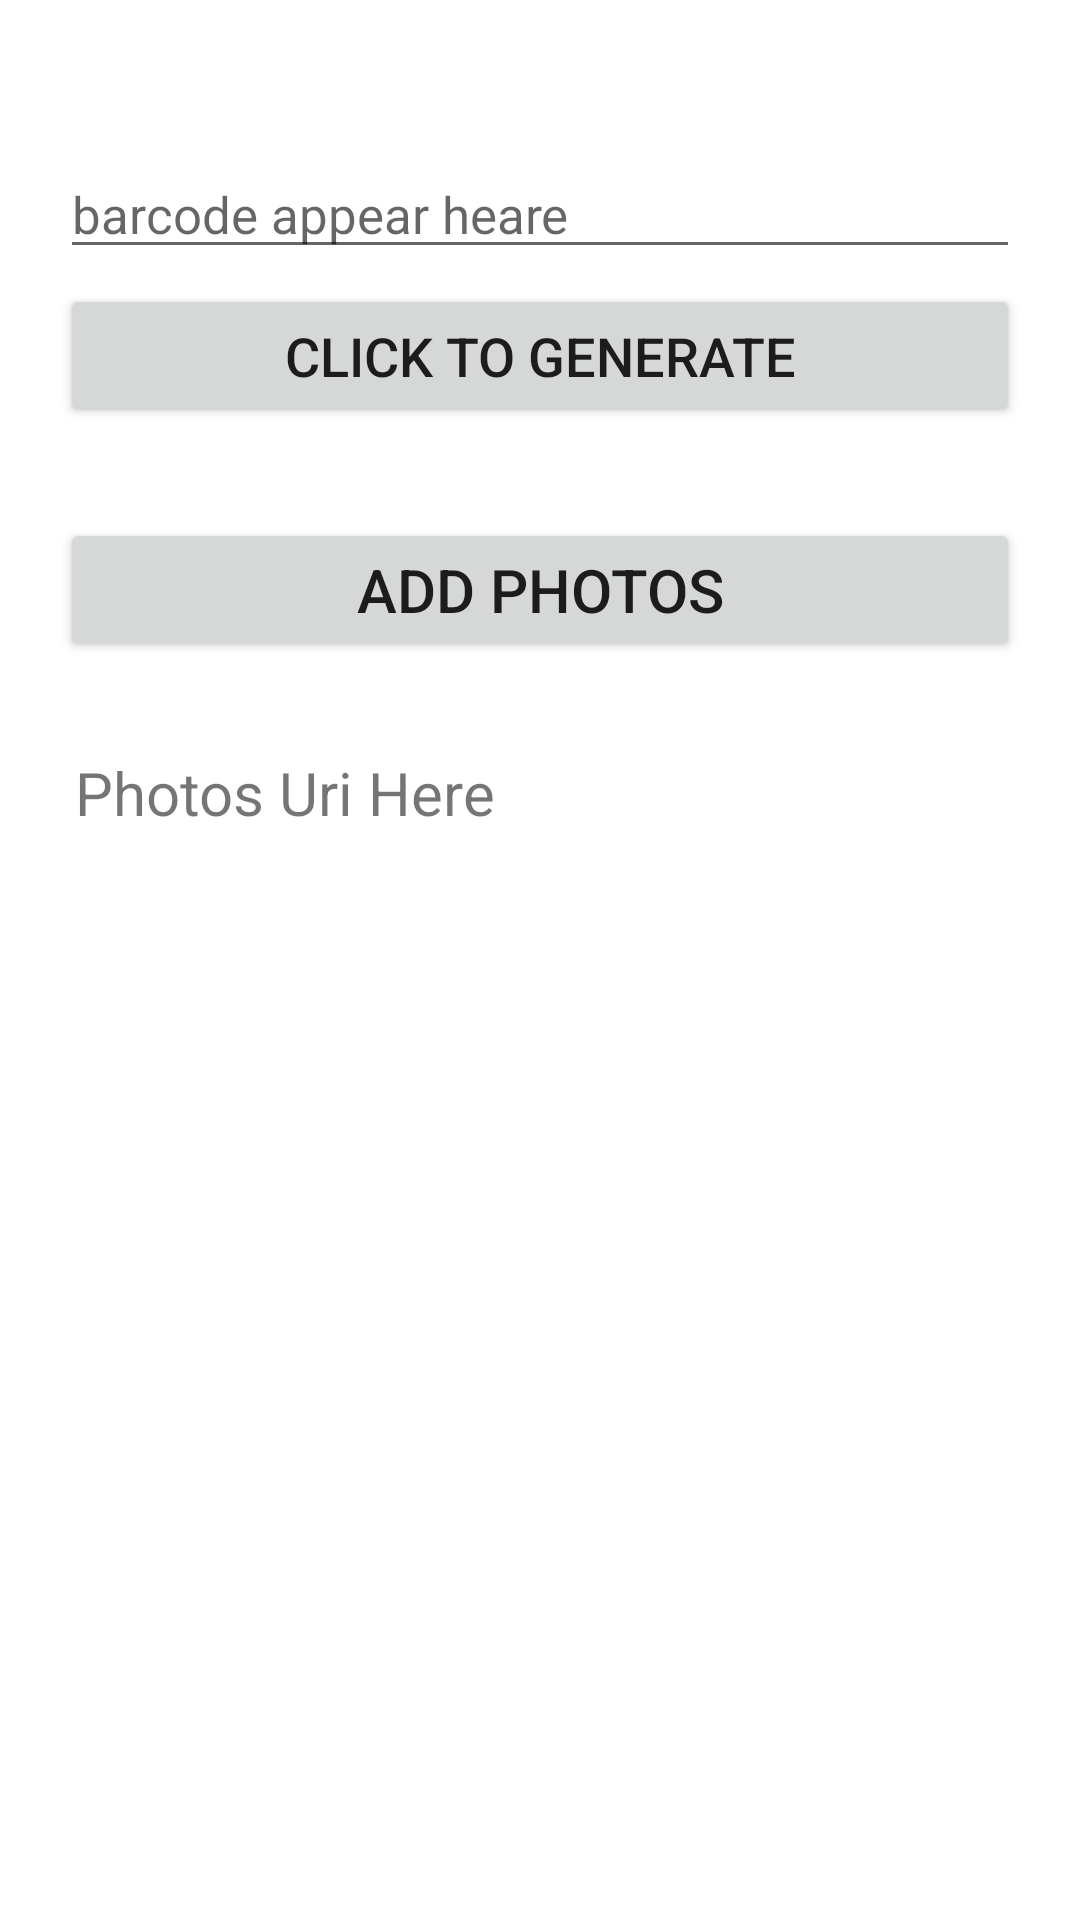

Reconstruct the res/layout file that produces this screen, plus the resources it refers to.
<!-- AndroidManifest.xml: application theme Theme.ApplicationAdminApp -->
<!-- res/layout/activity_add_item.xml -->
<?xml version="1.0" encoding="utf-8"?>
<LinearLayout xmlns:android="http://schemas.android.com/apk/res/android"
    xmlns:app="http://schemas.android.com/apk/res-auto"
    xmlns:tools="http://schemas.android.com/tools"
    android:layout_width="match_parent"
    android:layout_height="match_parent"
    android:orientation="vertical"
    tools:context=".addItem">

    <LinearLayout
        android:layout_marginTop="50dp"
        android:layout_width="match_parent"
        android:layout_height="wrap_content"
        android:orientation="vertical">

        <EditText
            android:id="@+id/barCode"
            android:layout_width="match_parent"
            android:layout_height="wrap_content"
            android:layout_marginLeft="20dp"
            android:layout_marginRight="20dp"
            android:hint="barcode appear heare"
            android:textSize="17dp"/>
        <Button
            android:id="@+id/btnBarCode"
            android:layout_width="match_parent"
            android:layout_height="wrap_content"
            android:text="click to generate"
            android:textSize="18dp"
            android:layout_marginLeft="20dp"
            android:layout_marginRight="20dp"
            android:layout_marginTop="5dp"/>

    </LinearLayout>

    <Button
        android:id="@+id/btn"
        android:layout_width="match_parent"
        android:layout_height="wrap_content"
        android:text="Add Photos"
        android:textSize="20dp"
        android:layout_marginLeft="20dp"
        android:layout_marginRight="20dp"
        android:layout_marginTop="30dp"/>

    <TextView
        android:id="@+id/tv"
        android:layout_width="match_parent"
        android:layout_height="wrap_content"
        android:text=" Photos Uri Here"
        android:textSize="20dp"
        android:layout_marginLeft="20dp"
        android:layout_marginRight="20dp"
        android:layout_marginTop="30dp"/>

</LinearLayout>
<!-- resources referenced by this layout -->
<resources>
  <style name="Theme.ApplicationAdminApp" parent="Theme.MaterialComponents.DayNight.DarkActionBar">
          
          <item name="colorPrimary">@color/purple_500</item>
          <item name="colorPrimaryVariant">@color/purple_700</item>
          <item name="colorOnPrimary">@color/white</item>
          
          <item name="colorSecondary">@color/teal_200</item>
          <item name="colorSecondaryVariant">@color/teal_700</item>
          <item name="colorOnSecondary">@color/black</item>
          
          <item name="android:statusBarColor" tools:targetApi="l">?attr/colorPrimaryVariant</item>
          
  
      </style>
  <!-- not gathered from this repository: default colours our renderer supplied (Android Studio template values) -->
  <color name="purple_500">#FF6200EE</color>
  <color name="purple_700">#FF3700B3</color>
  <color name="teal_200">#FF03DAC5</color>
  <color name="teal_700">#FF018786</color>
  <color name="black">#FF000000</color>
  <color name="white">#FFFFFFFF</color>
</resources>
